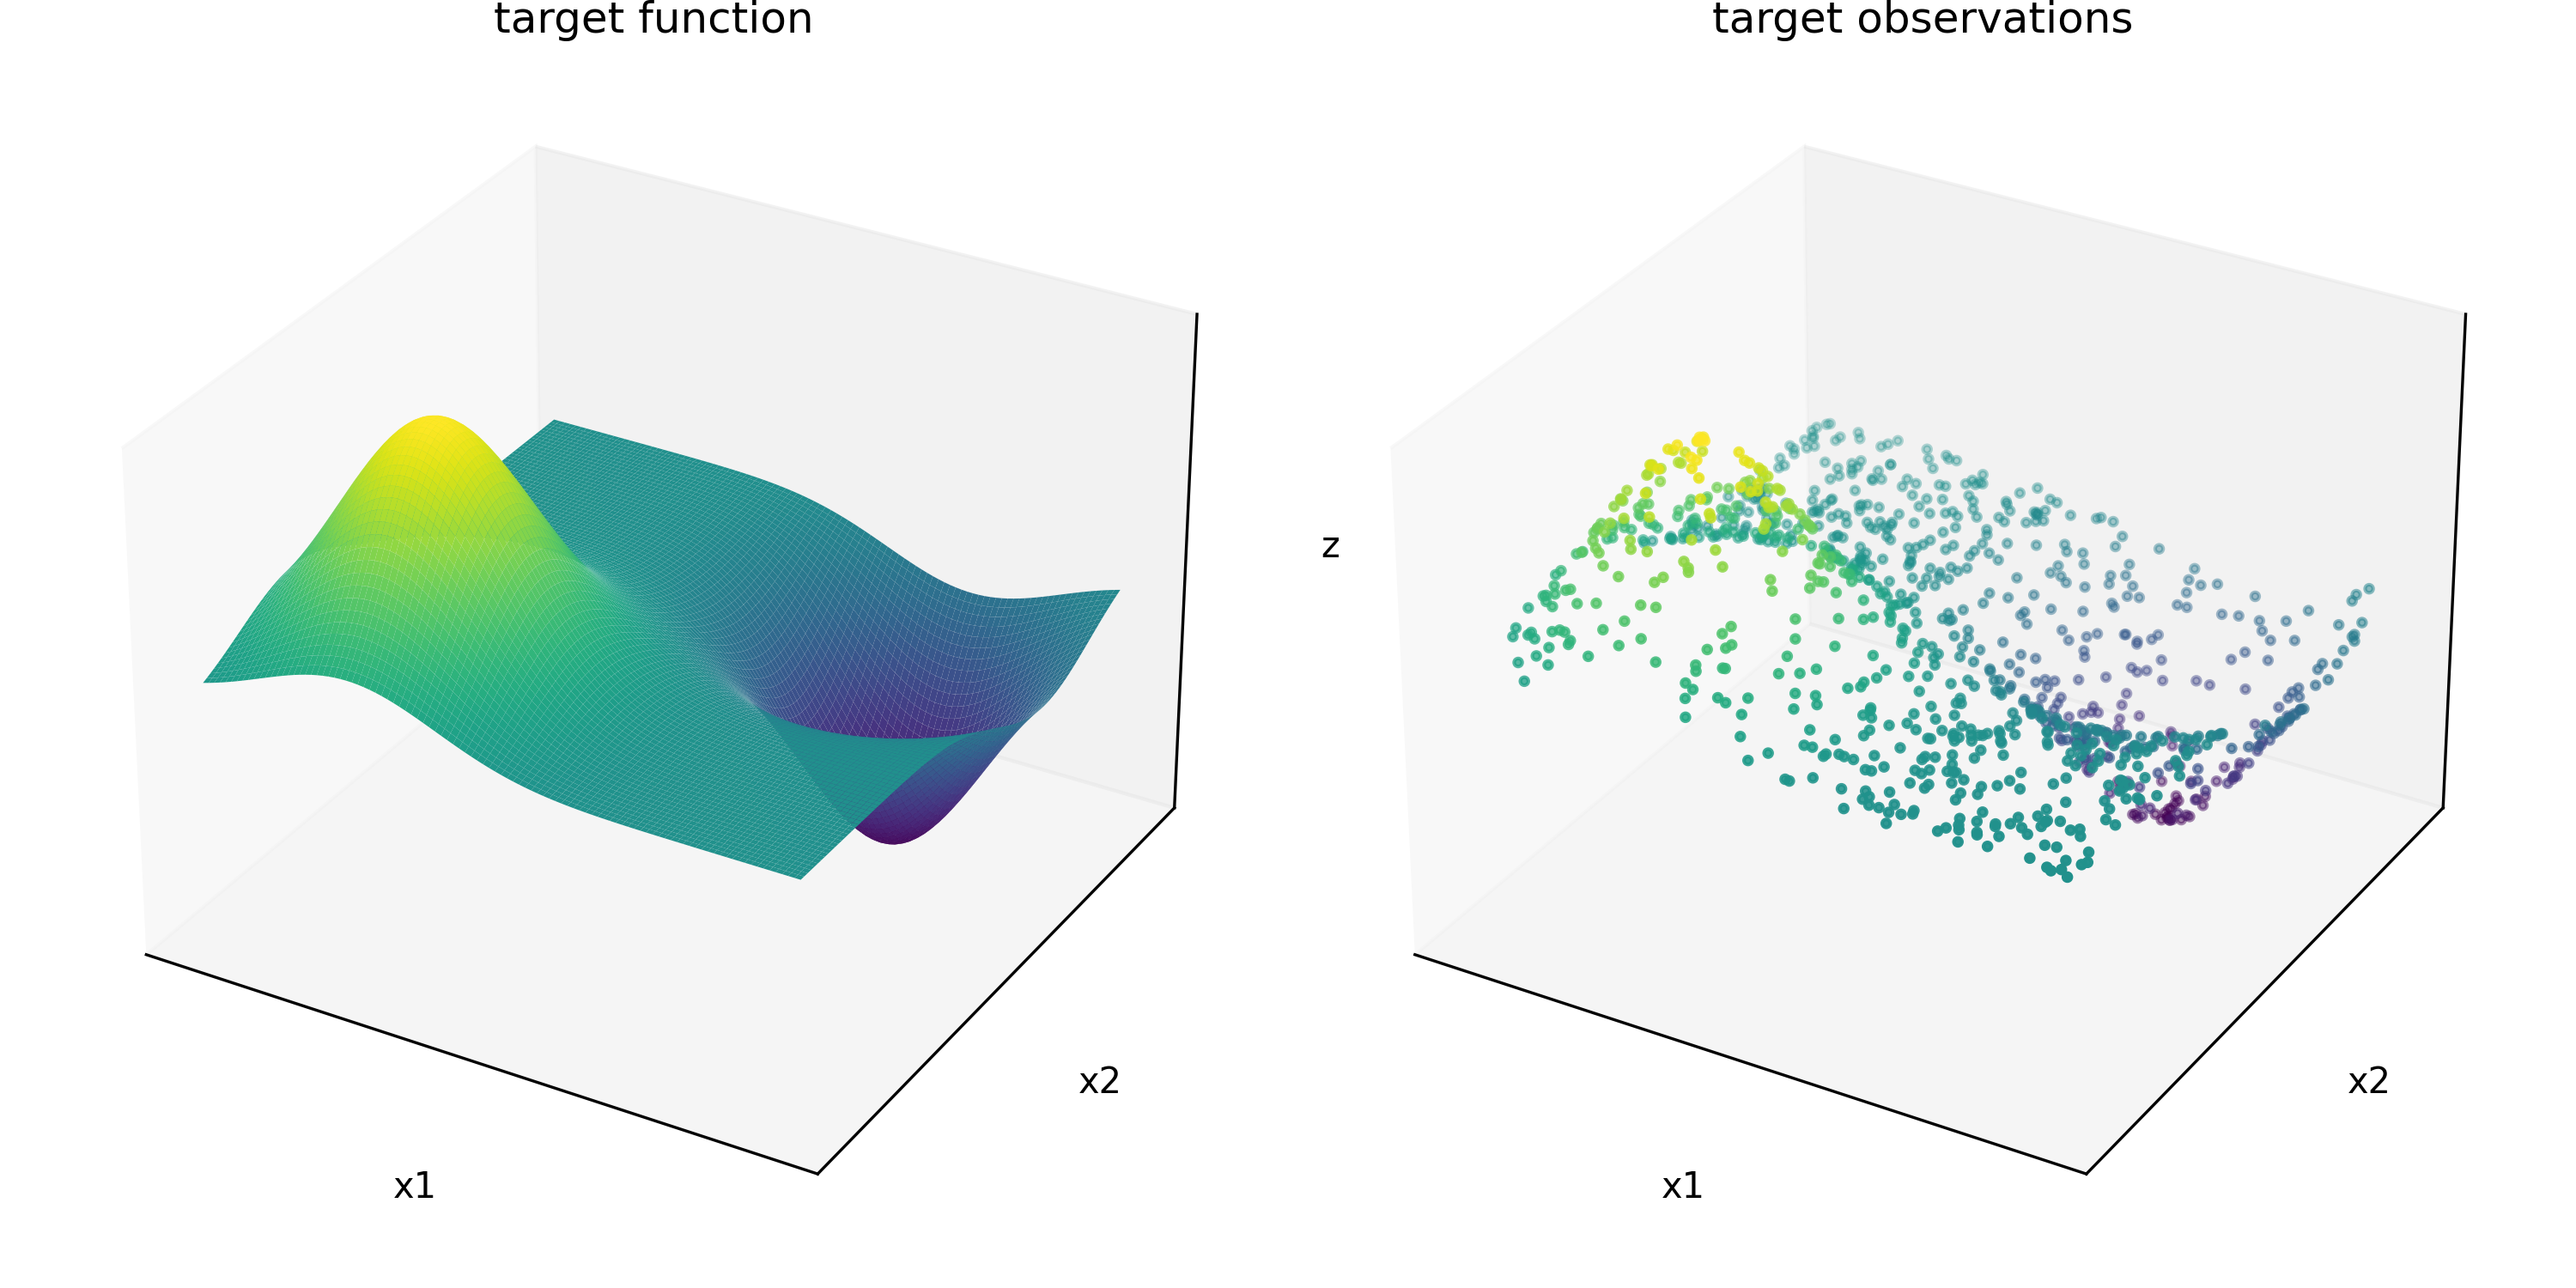

Write Python code to recreate this figure.
from mpl_toolkits import mplot3d
import matplotlib.pyplot as plt
import numpy as np
import pathlib

path = pathlib.Path(__file__).parent


def target(X) -> np.ndarray:
    new_shape = [1]*len(X.shape[:-1]) + [X.shape[-1]]
    mu0, s0 = np.array([-0.5, -0.5]).reshape(new_shape), 0.3
    mu1, s1 = np.array([0.5, 0.5]).reshape(new_shape), 0.3
    return np.exp(-0.5*(np.sum(((X - mu0)/s0)**2, axis=-1))) - np.exp(-0.5*(np.sum(((X - mu1)/s1)**2, axis=-1)))


f = plt.figure(figsize=[10, 5])
# surface
X = np.stack(np.meshgrid(np.linspace(-1, 1, 101), np.linspace(-1, 1, 101)), axis=-1)
Z = target(X)

ax = f.add_subplot(121, projection='3d', computed_zorder=False)
ax.plot_surface(X[..., 0], X[..., 1], Z, rstride=1, cstride=1, cmap="viridis")
ax.set_xlabel("x1")
ax.set_ylabel("x2")
ax.set_zlabel("z")
ax.set_xticks([])
ax.set_yticks([])
ax.set_zticks([])
ax.set_title("target function")

# scatter
Xobs = np.stack([np.random.uniform(-1, 1, 1000), np.random.uniform(-1, 1, 1000)], axis=-1)
Zobs = target(Xobs)
ax = f.add_subplot(122, projection="3d")
ax.scatter(Xobs[..., 0], Xobs[..., 1], Zobs, c=Zobs, marker=".", cmap="viridis")
ax.set_xlabel("x1")
ax.set_ylabel("x2")
ax.set_zlabel("z")
ax.set_xticks([])
ax.set_yticks([])
ax.set_zticks([])
ax.set_title("target observations")

f.tight_layout()
f.savefig(path / "target_function.png", transparent=True, dpi=300)
